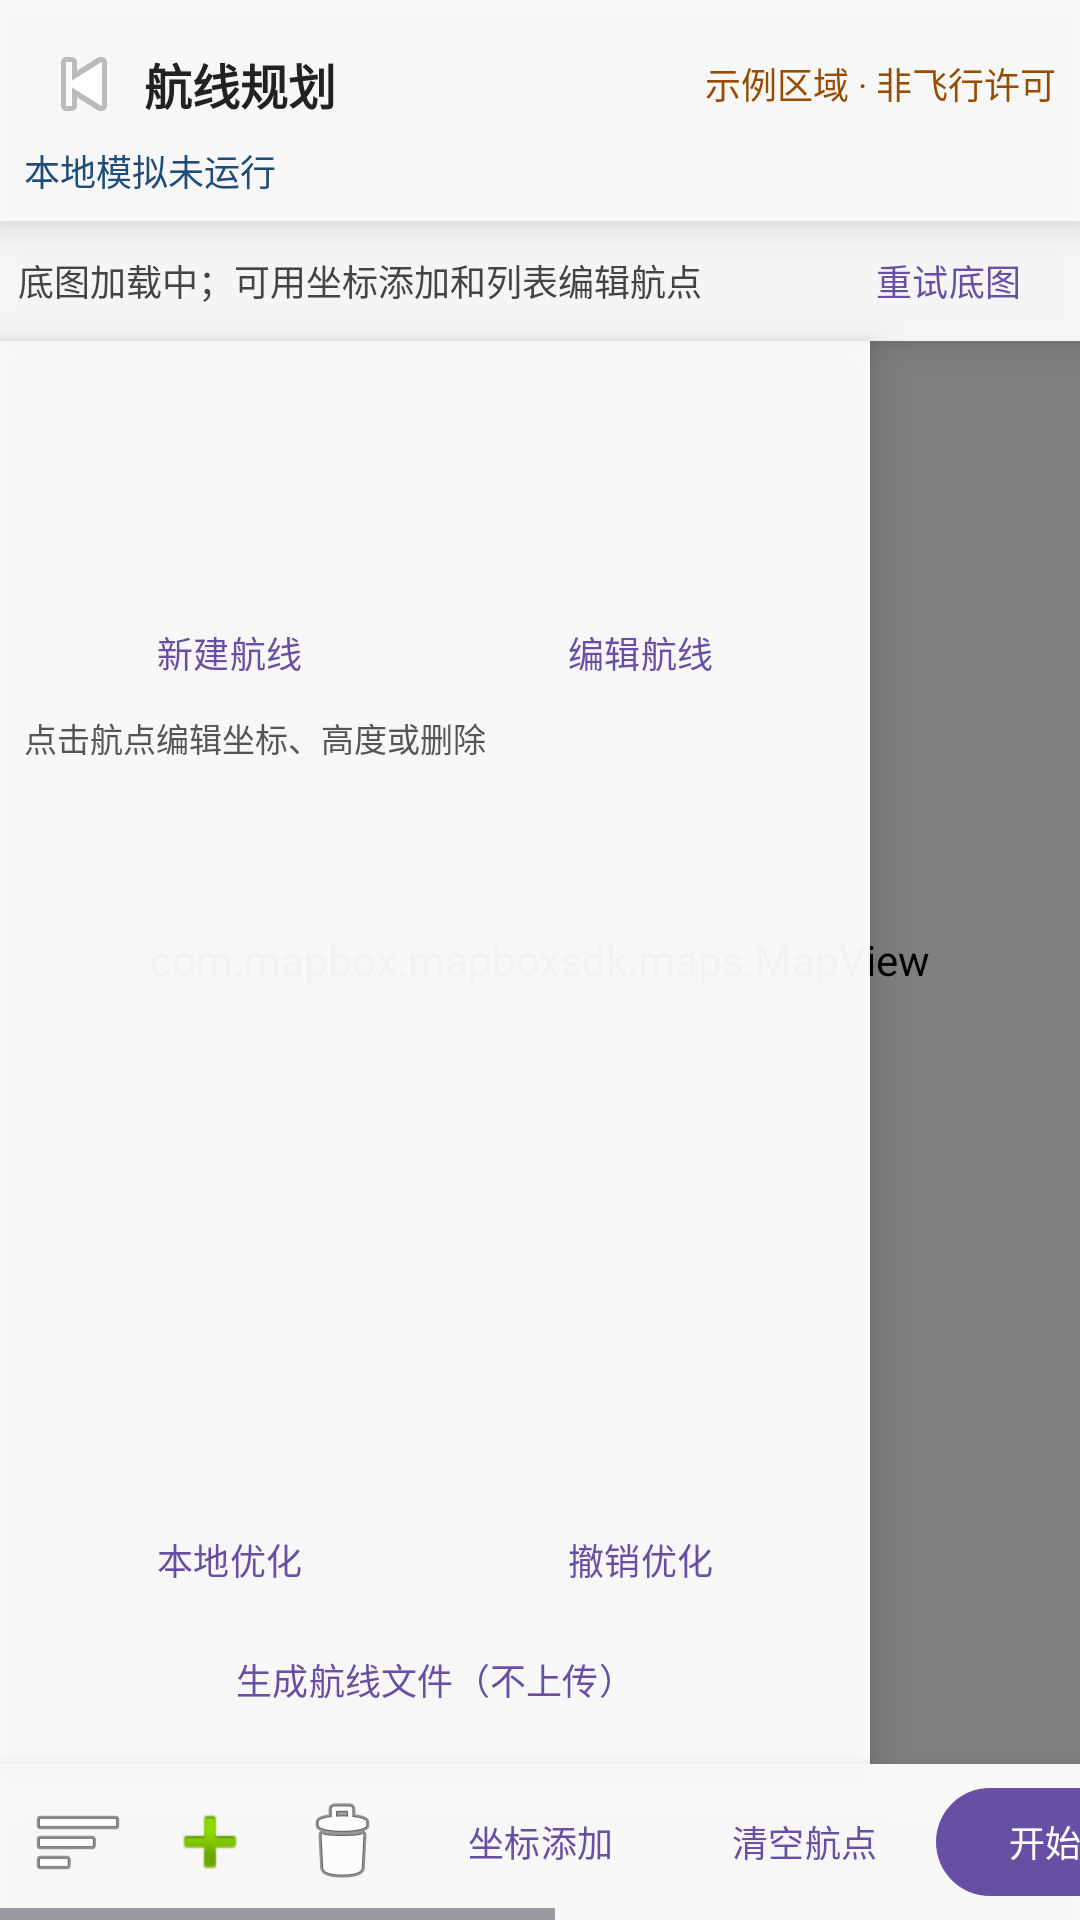

Here is an Android app screen rendered from its layout file. Give the layout XML and the strings, colors and styles it references.
<!-- AndroidManifest.xml: activity theme Theme.Material3.DayNight.NoActionBar -->
<!-- res/layout/activity_route_planning.xml -->
<?xml version="1.0" encoding="utf-8"?>
<androidx.constraintlayout.widget.ConstraintLayout xmlns:android="http://schemas.android.com/apk/res/android"
    xmlns:app="http://schemas.android.com/apk/res-auto" android:layout_width="match_parent"
    android:layout_height="match_parent" android:background="#F0F2F5">
    <com.mapbox.mapboxsdk.maps.MapView android:id="@+id/mapView" android:layout_width="0dp"
        android:layout_height="0dp" app:layout_constraintTop_toTopOf="parent"
        app:layout_constraintBottom_toBottomOf="parent" app:layout_constraintStart_toStartOf="parent"
        app:layout_constraintEnd_toEndOf="parent" />
    <LinearLayout android:id="@+id/routeHeader" android:layout_width="0dp" android:layout_height="wrap_content"
        android:orientation="vertical" android:background="#F2FFFFFF" android:padding="8dp" android:elevation="8dp"
        app:layout_constraintTop_toTopOf="parent" app:layout_constraintStart_toStartOf="parent" app:layout_constraintEnd_toEndOf="parent">
        <LinearLayout android:layout_width="match_parent" android:layout_height="wrap_content" android:gravity="center_vertical">
            <ImageButton android:id="@+id/btnBack" android:layout_width="40dp" android:layout_height="40dp"
                android:src="@android:drawable/ic_media_previous" android:contentDescription="返回首页" android:background="@android:color/transparent" />
            <TextView android:id="@+id/tvCurrentPosition" android:layout_width="wrap_content" android:layout_height="wrap_content"
                android:text="航线规划" android:textSize="16sp" android:textStyle="bold" android:textColor="#222222" />
            <TextView android:id="@+id/tvCurrentCoord" android:layout_width="0dp" android:layout_weight="1" android:layout_height="wrap_content"
                android:paddingStart="12dp" android:paddingEnd="8dp" android:textSize="12sp" android:textColor="#333333" />
            <TextView android:layout_width="wrap_content" android:layout_height="wrap_content" android:text="示例区域 · 非飞行许可"
                android:textSize="12sp" android:textColor="#984C00" />
        </LinearLayout>
        <TextView android:id="@+id/tvObstacleStatus" android:layout_width="match_parent" android:layout_height="wrap_content"
            android:text="本地模拟未运行" android:textColor="#204C78" android:textSize="12sp" android:maxLines="3" />
    </LinearLayout>
    <LinearLayout android:id="@+id/routeMapNotice" android:layout_width="0dp" android:layout_height="wrap_content"
        android:orientation="horizontal" android:background="#EFFFFFFF" android:elevation="6dp" android:gravity="center_vertical"
        app:layout_constraintTop_toBottomOf="@id/routeHeader" app:layout_constraintStart_toStartOf="parent" app:layout_constraintEnd_toEndOf="parent">
        <TextView android:id="@+id/tvRouteMapStatus" android:layout_width="0dp" android:layout_weight="1" android:layout_height="wrap_content"
            android:padding="6dp" android:text="底图加载中；可用坐标添加和列表编辑航点" android:textSize="12sp" android:textColor="#444444" />
        <com.google.android.material.button.MaterialButton android:id="@+id/btnRetryMap" style="@style/Widget.Material3.Button.TextButton"
            android:layout_width="wrap_content" android:layout_height="40dp" android:text="重试底图" android:textSize="12sp" />
    </LinearLayout>
    <LinearLayout android:id="@+id/sidebarPanel" android:layout_width="290dp" android:layout_height="0dp"
        android:orientation="vertical" android:background="#F2FFFFFF" android:padding="8dp" android:elevation="8dp"
        app:layout_constraintTop_toBottomOf="@id/routeMapNotice" app:layout_constraintBottom_toTopOf="@id/bottomBar"
        app:layout_constraintStart_toStartOf="parent">
        <androidx.recyclerview.widget.RecyclerView android:id="@+id/rvRouteTabs" android:layout_width="match_parent" android:layout_height="76dp" />
        <LinearLayout android:layout_width="match_parent" android:layout_height="wrap_content">
            <com.google.android.material.button.MaterialButton android:id="@+id/btnNewRoute" style="@style/Widget.Material3.Button.TextButton"
                android:layout_width="0dp" android:layout_weight="1" android:layout_height="40dp" android:text="新建航线" android:textSize="12sp" />
            <com.google.android.material.button.MaterialButton android:id="@+id/btnEditRoute" style="@style/Widget.Material3.Button.TextButton"
                android:layout_width="0dp" android:layout_weight="1" android:layout_height="40dp" android:text="编辑航线" android:textSize="12sp" />
        </LinearLayout>
        <TextView android:layout_width="match_parent" android:layout_height="wrap_content" android:text="点击航点编辑坐标、高度或删除"
            android:textSize="11sp" android:textColor="#555555" />
        <androidx.recyclerview.widget.RecyclerView android:id="@+id/rvWaypointList" android:layout_width="match_parent"
            android:layout_height="0dp" android:layout_weight="1" />
        <LinearLayout android:layout_width="match_parent" android:layout_height="wrap_content">
            <com.google.android.material.button.MaterialButton android:id="@+id/btnOptimize" style="@style/Widget.Material3.Button.TextButton"
                android:layout_width="0dp" android:layout_weight="1" android:layout_height="40dp" android:text="本地优化" android:textSize="12sp" />
            <com.google.android.material.button.MaterialButton android:id="@+id/btnUndoOptimization" style="@style/Widget.Material3.Button.TextButton"
                android:layout_width="0dp" android:layout_weight="1" android:layout_height="40dp" android:text="撤销优化" android:textSize="12sp" />
        </LinearLayout>
        <com.google.android.material.button.MaterialButton android:id="@+id/btnSyncToMission" style="@style/Widget.Material3.Button.TextButton"
            android:layout_width="match_parent" android:layout_height="40dp" android:text="生成航线文件（不上传）" android:textSize="12sp" />
    </LinearLayout>
    <HorizontalScrollView android:id="@+id/bottomBar" android:layout_width="0dp" android:layout_height="wrap_content"
        android:background="#F2FFFFFF" android:elevation="10dp" android:fillViewport="true"
        app:layout_constraintStart_toStartOf="parent" app:layout_constraintEnd_toEndOf="parent" app:layout_constraintBottom_toBottomOf="parent">
        <LinearLayout android:layout_width="wrap_content" android:layout_height="wrap_content" android:gravity="center_vertical" android:padding="4dp">
            <ImageButton android:id="@+id/btnToggleSidebar" android:layout_width="44dp" android:layout_height="44dp"
                android:src="@android:drawable/ic_menu_sort_by_size" android:contentDescription="显示或隐藏航线列表" android:background="@android:color/transparent" />
            <ImageButton android:id="@+id/btnAddPoint" android:layout_width="44dp" android:layout_height="44dp"
                android:src="@android:drawable/ic_input_add" android:contentDescription="关闭地图加点" android:background="@android:color/transparent" />
            <ImageButton android:id="@+id/btnErasePoint" android:layout_width="44dp" android:layout_height="44dp"
                android:src="@android:drawable/ic_menu_delete" android:contentDescription="删除最后一个航点" android:background="@android:color/transparent" />
            <com.google.android.material.button.MaterialButton android:id="@+id/btnCoordinatePoint" style="@style/Widget.Material3.Button.TextButton"
                android:layout_width="wrap_content" android:layout_height="44dp" android:text="坐标添加" android:textSize="12sp" />
            <com.google.android.material.button.MaterialButton android:id="@+id/btnCancel" style="@style/Widget.Material3.Button.TextButton"
                android:layout_width="wrap_content" android:layout_height="44dp" android:text="清空航点" android:textSize="12sp" />
            <com.google.android.material.button.MaterialButton android:id="@+id/btnAction"
                android:layout_width="wrap_content" android:layout_height="44dp" android:text="开始本地模拟" android:textSize="12sp" />
            <com.google.android.material.button.MaterialButton android:id="@+id/btnPauseMission" style="@style/Widget.Material3.Button.TextButton"
                android:layout_width="wrap_content" android:layout_height="44dp" android:text="暂停模拟" android:textSize="12sp" />
            <com.google.android.material.button.MaterialButton android:id="@+id/btnMissionHistory" style="@style/Widget.Material3.Button.TextButton"
                android:layout_width="wrap_content" android:layout_height="44dp" android:text="执行记录" android:textSize="12sp" />
            <com.google.android.material.button.MaterialButton android:id="@+id/btnDeviceMission" style="@style/Widget.Material3.Button.TextButton"
                android:layout_width="wrap_content" android:layout_height="44dp" android:text="真机执行" android:textSize="12sp" />
        </LinearLayout>
    </HorizontalScrollView>
</androidx.constraintlayout.widget.ConstraintLayout>
<!-- resources referenced by this layout -->
<resources>

</resources>
